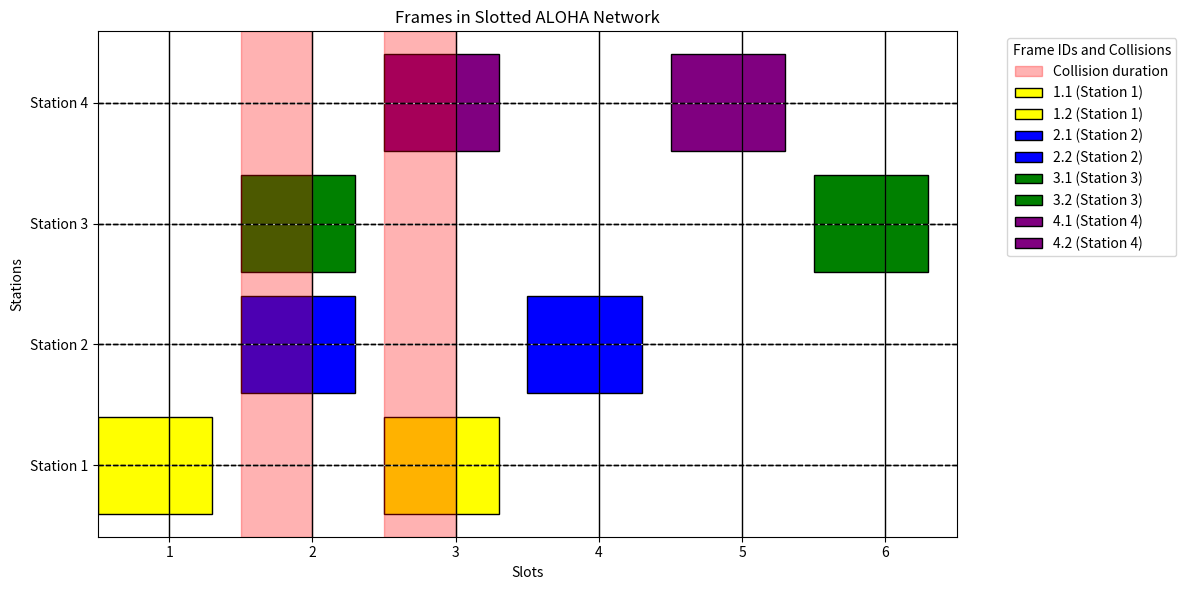

Python code for this plot:
import matplotlib.pyplot as plt

transmissions = {
    1: [(1, "1.1"), (3, "1.2")],
    2: [(2, "2.1"), (4, "2.2")],
    3: [(2, "3.1"), (6, "3.2")],
    4: [(3, "4.1"), (5, "4.2")]
}

num_slots = 6
num_stations = 4

fig, ax = plt.subplots(figsize=(12, 6))

colors = ['yellow', 'blue', 'green', 'purple']
station_labels = [f'Station {i}' for i in range(1, num_stations + 1)]

# Plot each transmission
for station, frames in transmissions.items():
    for slot, frame_id in frames:
        ax.barh(station, 0.8, left=slot - 0.5, color=colors[station - 1], align='center',
                edgecolor='black', label=f'{frame_id} (Station {station})')
        ax.hlines(y=station, xmin=0.5, xmax=num_slots + 0.5, colors='black', linestyles='dashed', lw=1)

# Draw slot boundaries and highlight collision areas
for slot in range(1, num_slots + 1):
    ax.axvline(x=slot, color='black', linestyle='-', linewidth=1)  
    if slot in {2, 3}:
        ax.axvspan(slot - 0.5, slot, color='red', alpha=0.3, label='Collision duration' if slot == 2 else "")

# Configure the plot aesthetics
ax.set_xlabel('Slots')
ax.set_ylabel('Stations')
ax.set_yticks(range(1, num_stations + 1))
ax.set_yticklabels(station_labels)
ax.set_xticks(range(1, num_slots + 1))
ax.set_xticklabels(range(1, num_slots + 1))
ax.set_xlim(0.5, num_slots + 0.5)
ax.set_title('Frames in Slotted ALOHA Network')

# Legend handling to show unique labels
handles, labels = plt.gca().get_legend_handles_labels()
by_label = dict(zip(labels, handles))  
ax.legend(by_label.values(), by_label.keys(), title='Frame IDs and Collisions', bbox_to_anchor=(1.05, 1), loc='upper left')

ax.grid(True)

plt.tight_layout()
plt.show()
